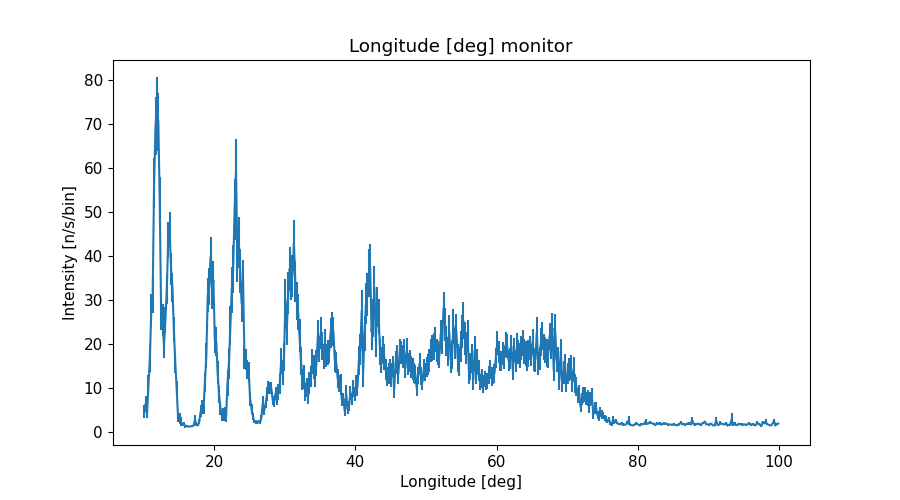

The table this chart was drawn from, first rows:
x_axis, Intensity, Error
1.009999999999999964e+01, 4.562947362000000062e+00, 1.475059428000000006e+00
1.030000000000000071e+01, 6.325881479000000418e+00, 1.805303879000000000e+00
1.050000000000000000e+01, 3.989889005999999849e+00, 9.324918690000000288e-01
1.069999999999999929e+01, 1.060328623999999920e+01, 2.268098925999999960e+00
1.090000000000000036e+01, 1.657655551999999943e+01, 3.064555670999999926e+00
1.109999999999999964e+01, 2.756808415000000068e+01, 3.860822939999999814e+00
1.130000000000000071e+01, 3.110605564999999828e+01, 4.086825569000000158e+00
1.150000000000000000e+01, 5.657377198999999734e+01, 5.725890333999999804e+00
1.169999999999999929e+01, 6.959300401999999508e+01, 6.654469302999999947e+00
1.190000000000000036e+01, 7.382588413999999943e+01, 6.768257848000000187e+00
1.209999999999999964e+01, 7.053820365999999353e+01, 6.613674309000000306e+00
1.230000000000000071e+01, 5.237863296999999818e+01, 5.464640634000000219e+00
1.250000000000000000e+01, 2.676294852999999918e+01, 3.726185008999999937e+00
1.269999999999999929e+01, 2.531138779000000127e+01, 3.614247402000000164e+00
1.290000000000000036e+01, 1.958194410999999846e+01, 2.783288445000000166e+00
1.309999999999999964e+01, 2.541799062000000120e+01, 2.968445897000000055e+00
1.330000000000000071e+01, 3.229522793000000291e+01, 3.286846154000000020e+00
1.350000000000000000e+01, 4.374447362000000084e+01, 3.992107337000000200e+00
1.369999999999999929e+01, 4.605267786999999657e+01, 4.029370948000000396e+00
1.390000000000000036e+01, 3.700966978999999668e+01, 3.575585127000000085e+00
1.409999999999999964e+01, 3.280376816999999789e+01, 3.262680220000000020e+00
1.430000000000000071e+01, 2.320883033000000140e+01, 2.852426830999999829e+00
1.450000000000000000e+01, 1.567518884999999962e+01, 2.236191910000000060e+00
1.469999999999999929e+01, 9.699659558000000459e+00, 1.725252111999999949e+00
1.490000000000000036e+01, 3.067350203999999803e+00, 7.767591573000000027e-01
1.509999999999999964e+01, 3.046135306000000043e+00, 1.258318790999999992e+00
1.530000000000000071e+01, 2.311130495000000007e+00, 1.029525583000000077e+00
1.550000000000000000e+01, 1.547985842999999972e+00, 2.069889327999999973e-01
1.569999999999999929e+01, 1.769406542000000027e+00, 3.008720527000000033e-01
1.590000000000000036e+01, 1.107522708999999939e+00, 1.790296427999999995e-01
1.610000000000000142e+01, 1.331636119999999979e+00, 1.543070914000000127e-01
1.630000000000000071e+01, 1.123863175000000103e+00, 1.395818558999999959e-01
1.650000000000000000e+01, 1.142144239999999922e+00, 1.880095263000000072e-01
1.669999999999999929e+01, 1.214974495000000099e+00, 1.485857747000000062e-01
1.689999999999999858e+01, 1.203715491999999943e+00, 1.454565275999999963e-01
1.710000000000000142e+01, 1.432172516999999923e+00, 1.621586767000000040e-01
1.730000000000000071e+01, 2.730660504999999905e+00, 1.036057886999999900e+00
1.750000000000000000e+01, 1.512066547000000094e+00, 1.909106295000000120e-01
1.769999999999999929e+01, 1.394250801000000095e+00, 1.731703820000000116e-01
1.789999999999999858e+01, 2.294216909000000193e+00, 5.791690086999999876e-01
1.810000000000000142e+01, 4.585067418000000394e+00, 1.376015243999999971e+00
1.830000000000000071e+01, 5.536996520999999838e+00, 1.541329316999999977e+00
1.850000000000000000e+01, 5.122491199999999800e+00, 1.234006936999999970e+00
1.869999999999999929e+01, 1.125017951999999966e+01, 2.168881612999999930e+00
1.889999999999999858e+01, 1.736969261999999858e+01, 2.871661925000000171e+00
1.910000000000000142e+01, 3.102350630000000109e+01, 3.868420979999999787e+00
1.930000000000000071e+01, 3.298747891000000010e+01, 4.147902548000000245e+00
1.950000000000000000e+01, 3.982852727000000215e+01, 4.531916539000000022e+00
1.969999999999999929e+01, 3.208905002000000195e+01, 4.101130784000000418e+00
1.989999999999999858e+01, 3.446855510999999694e+01, 4.302012546000000270e+00
2.010000000000000142e+01, 2.096603598000000090e+01, 3.009500178000000137e+00
2.030000000000000071e+01, 2.045174820000000082e+01, 3.269199500000000036e+00
2.050000000000000000e+01, 1.340199812000000001e+01, 2.570935690999999856e+00
2.069999999999999929e+01, 8.417228185000000806e+00, 1.915605377999999970e+00
2.089999999999999858e+01, 5.289253017000000057e+00, 1.428581807000000037e+00
2.110000000000000142e+01, 3.593144999000000173e+00, 1.166848700000000072e+00
2.130000000000000071e+01, 3.943254356000000183e+00, 1.438298078999999952e+00
2.150000000000000000e+01, 3.982373582000000134e+00, 1.669825373999999973e+00
2.169999999999999929e+01, 3.491776194999999916e+00, 1.325422888000000077e+00
2.189999999999999858e+01, 1.112112414999999999e+01, 2.997829273999999877e+00
... 390 more rows
